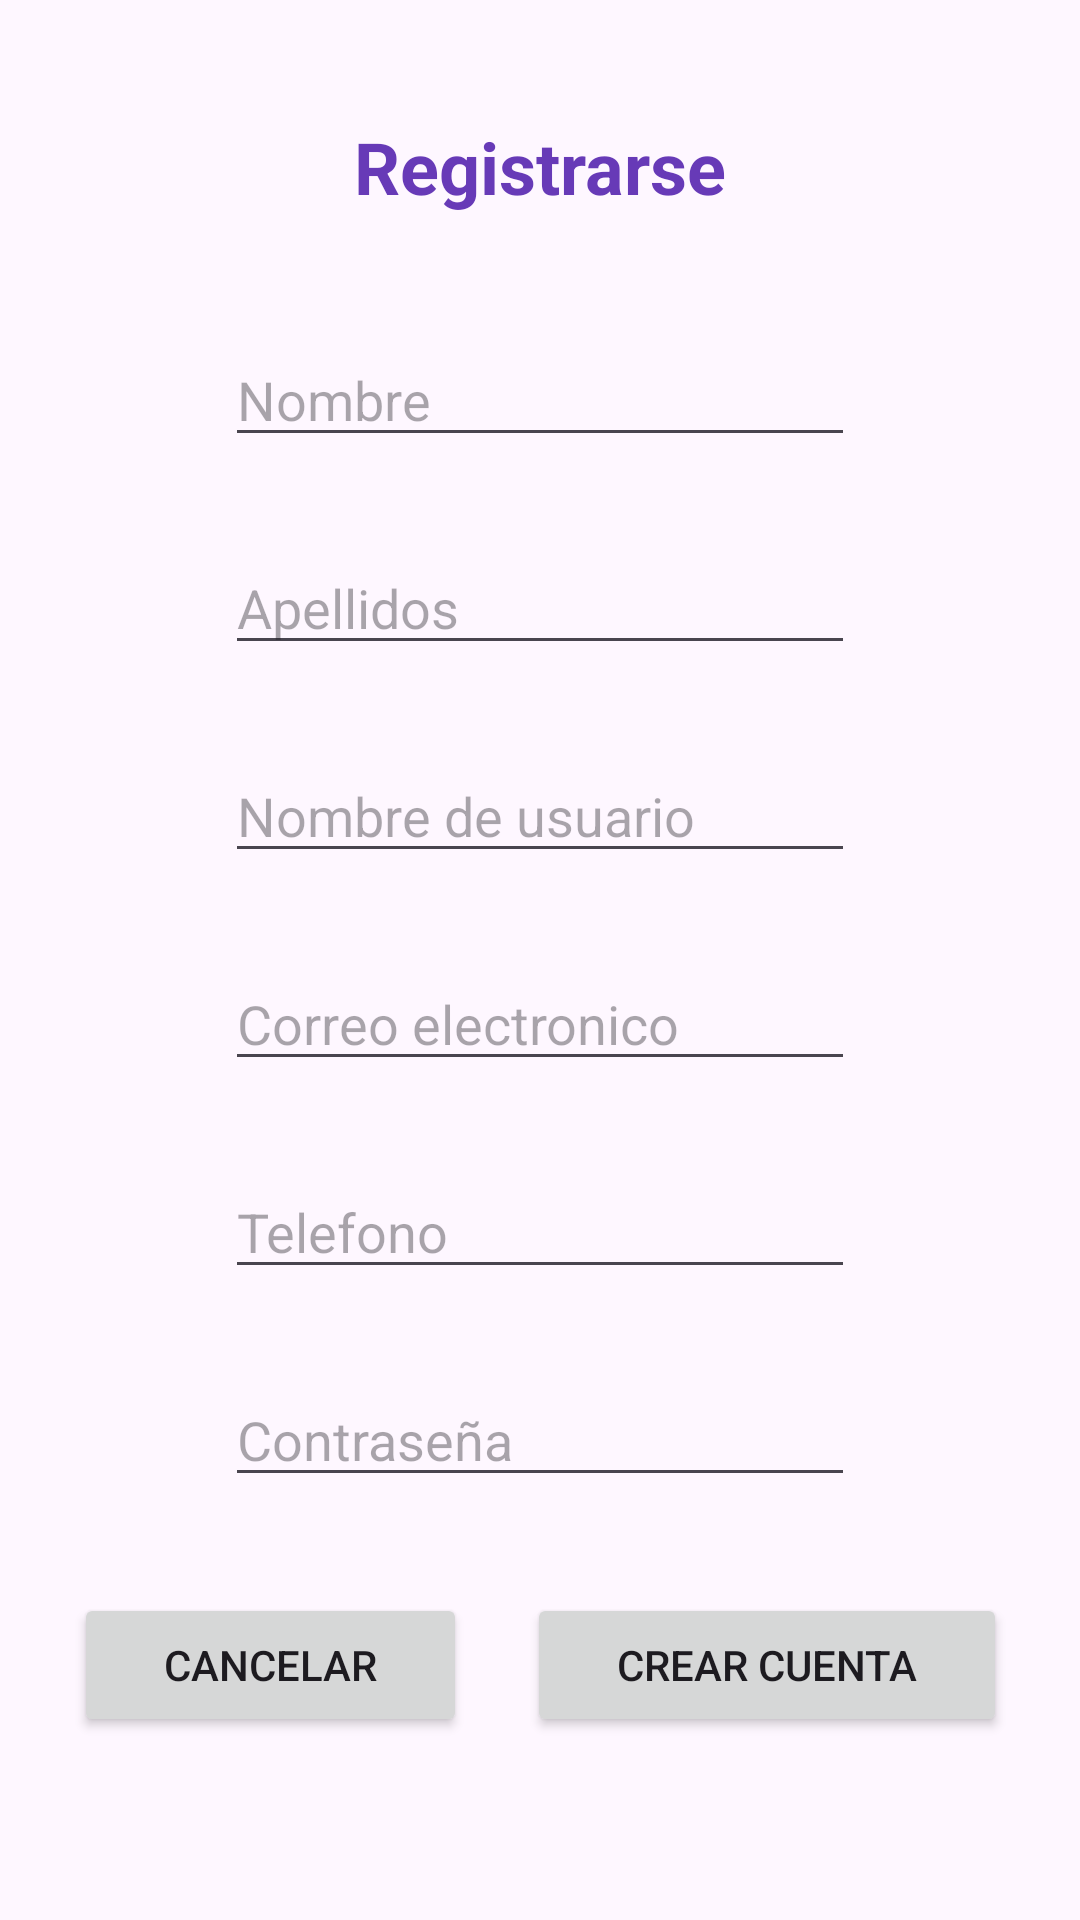

Layout XML and referenced resources for this Android screen:
<!-- AndroidManifest.xml: application theme Theme.IDNPlab04 -->
<!-- res/layout/fragment_account.xml -->
<?xml version="1.0" encoding="utf-8"?>
<FrameLayout xmlns:android="http://schemas.android.com/apk/res/android"
    xmlns:app="http://schemas.android.com/apk/res-auto"
    xmlns:tools="http://schemas.android.com/tools"
    android:layout_width="match_parent"
    android:layout_height="match_parent"
    tools:context=".fragment.AccountFragment">

    <androidx.constraintlayout.widget.ConstraintLayout
        android:layout_width="match_parent"
        android:layout_height="match_parent">

        <LinearLayout
            android:id="@+id/linearLayout"
            android:layout_width="331dp"
            android:layout_height="69dp"
            android:layout_marginBottom="40dp"
            android:orientation="horizontal"
            app:layout_constraintBottom_toBottomOf="parent"
            app:layout_constraintEnd_toEndOf="parent"
            app:layout_constraintStart_toStartOf="parent">

            <Button
                android:id="@+id/btnCancelAccount"
                android:layout_width="wrap_content"
                android:layout_height="wrap_content"
                android:layout_marginStart="10dp"
                android:layout_marginEnd="10dp"
                android:layout_weight="1"
                android:text="Cancelar" />

            <Button
                android:id="@+id/btnCreateAccount"
                android:layout_width="wrap_content"
                android:layout_height="wrap_content"
                android:layout_marginStart="10dp"
                android:layout_marginEnd="10dp"
                android:layout_weight="1"
                android:text="Crear Cuenta" />
        </LinearLayout>

        <EditText
            android:id="@+id/editPassword"
            android:layout_width="wrap_content"
            android:layout_height="wrap_content"
            android:layout_marginBottom="32dp"
            android:ems="10"
            android:hint="Contraseña"
            android:inputType="textPassword"
            app:layout_constraintBottom_toTopOf="@+id/linearLayout"
            app:layout_constraintEnd_toEndOf="parent"
            app:layout_constraintStart_toStartOf="parent" />

        <EditText
            android:id="@+id/editPhone"
            android:layout_width="wrap_content"
            android:layout_height="wrap_content"
            android:layout_marginBottom="28dp"
            android:ems="10"
            android:hint="Telefono"
            android:inputType="phone"
            app:layout_constraintBottom_toTopOf="@+id/editPassword"
            app:layout_constraintEnd_toEndOf="parent"
            app:layout_constraintStart_toStartOf="parent" />

        <EditText
            android:id="@+id/editEmail"
            android:layout_width="wrap_content"
            android:layout_height="wrap_content"
            android:layout_marginBottom="28dp"
            android:ems="10"
            android:hint="Correo electronico"
            android:inputType="textEmailAddress"
            app:layout_constraintBottom_toTopOf="@+id/editPhone"
            app:layout_constraintEnd_toEndOf="parent"
            app:layout_constraintStart_toStartOf="parent" />

        <EditText
            android:id="@+id/editUserName"
            android:layout_width="wrap_content"
            android:layout_height="wrap_content"
            android:layout_marginBottom="28dp"
            android:ems="10"
            android:hint="Nombre de usuario"
            android:inputType="text"
            app:layout_constraintBottom_toTopOf="@+id/editEmail"
            app:layout_constraintEnd_toEndOf="parent"
            app:layout_constraintStart_toStartOf="parent" />

        <EditText
            android:id="@+id/editSurname"
            android:layout_width="wrap_content"
            android:layout_height="wrap_content"
            android:layout_marginBottom="28dp"
            android:ems="10"
            android:hint="Apellidos"
            android:inputType="text"
            app:layout_constraintBottom_toTopOf="@+id/editUserName"
            app:layout_constraintEnd_toEndOf="parent"
            app:layout_constraintStart_toStartOf="parent" />

        <EditText
            android:id="@+id/editName"
            android:layout_width="wrap_content"
            android:layout_height="wrap_content"
            android:layout_marginBottom="28dp"
            android:ems="10"
            android:inputType="text"
            android:hint="Nombre"
            app:layout_constraintBottom_toTopOf="@+id/editSurname"
            app:layout_constraintEnd_toEndOf="parent"
            app:layout_constraintStart_toStartOf="parent" />

        <TextView
            android:id="@+id/textTitleRegister"
            android:layout_width="wrap_content"
            android:layout_height="wrap_content"
            android:text="Registrarse"
            android:textColor="#673AB7"
            android:textSize="24sp"
            android:textStyle="bold"
            app:layout_constraintBottom_toTopOf="@+id/editName"
            app:layout_constraintEnd_toEndOf="parent"
            app:layout_constraintStart_toStartOf="parent"
            app:layout_constraintTop_toTopOf="parent" />
    </androidx.constraintlayout.widget.ConstraintLayout>
</FrameLayout>
<!-- resources referenced by this layout -->
<resources>
  <style name="Theme.IDNPlab04" parent="Base.Theme.IDNPlab04" />
  <style name="Base.Theme.IDNPlab04" parent="Theme.Material3.DayNight.NoActionBar">
          
          
      </style>
</resources>
